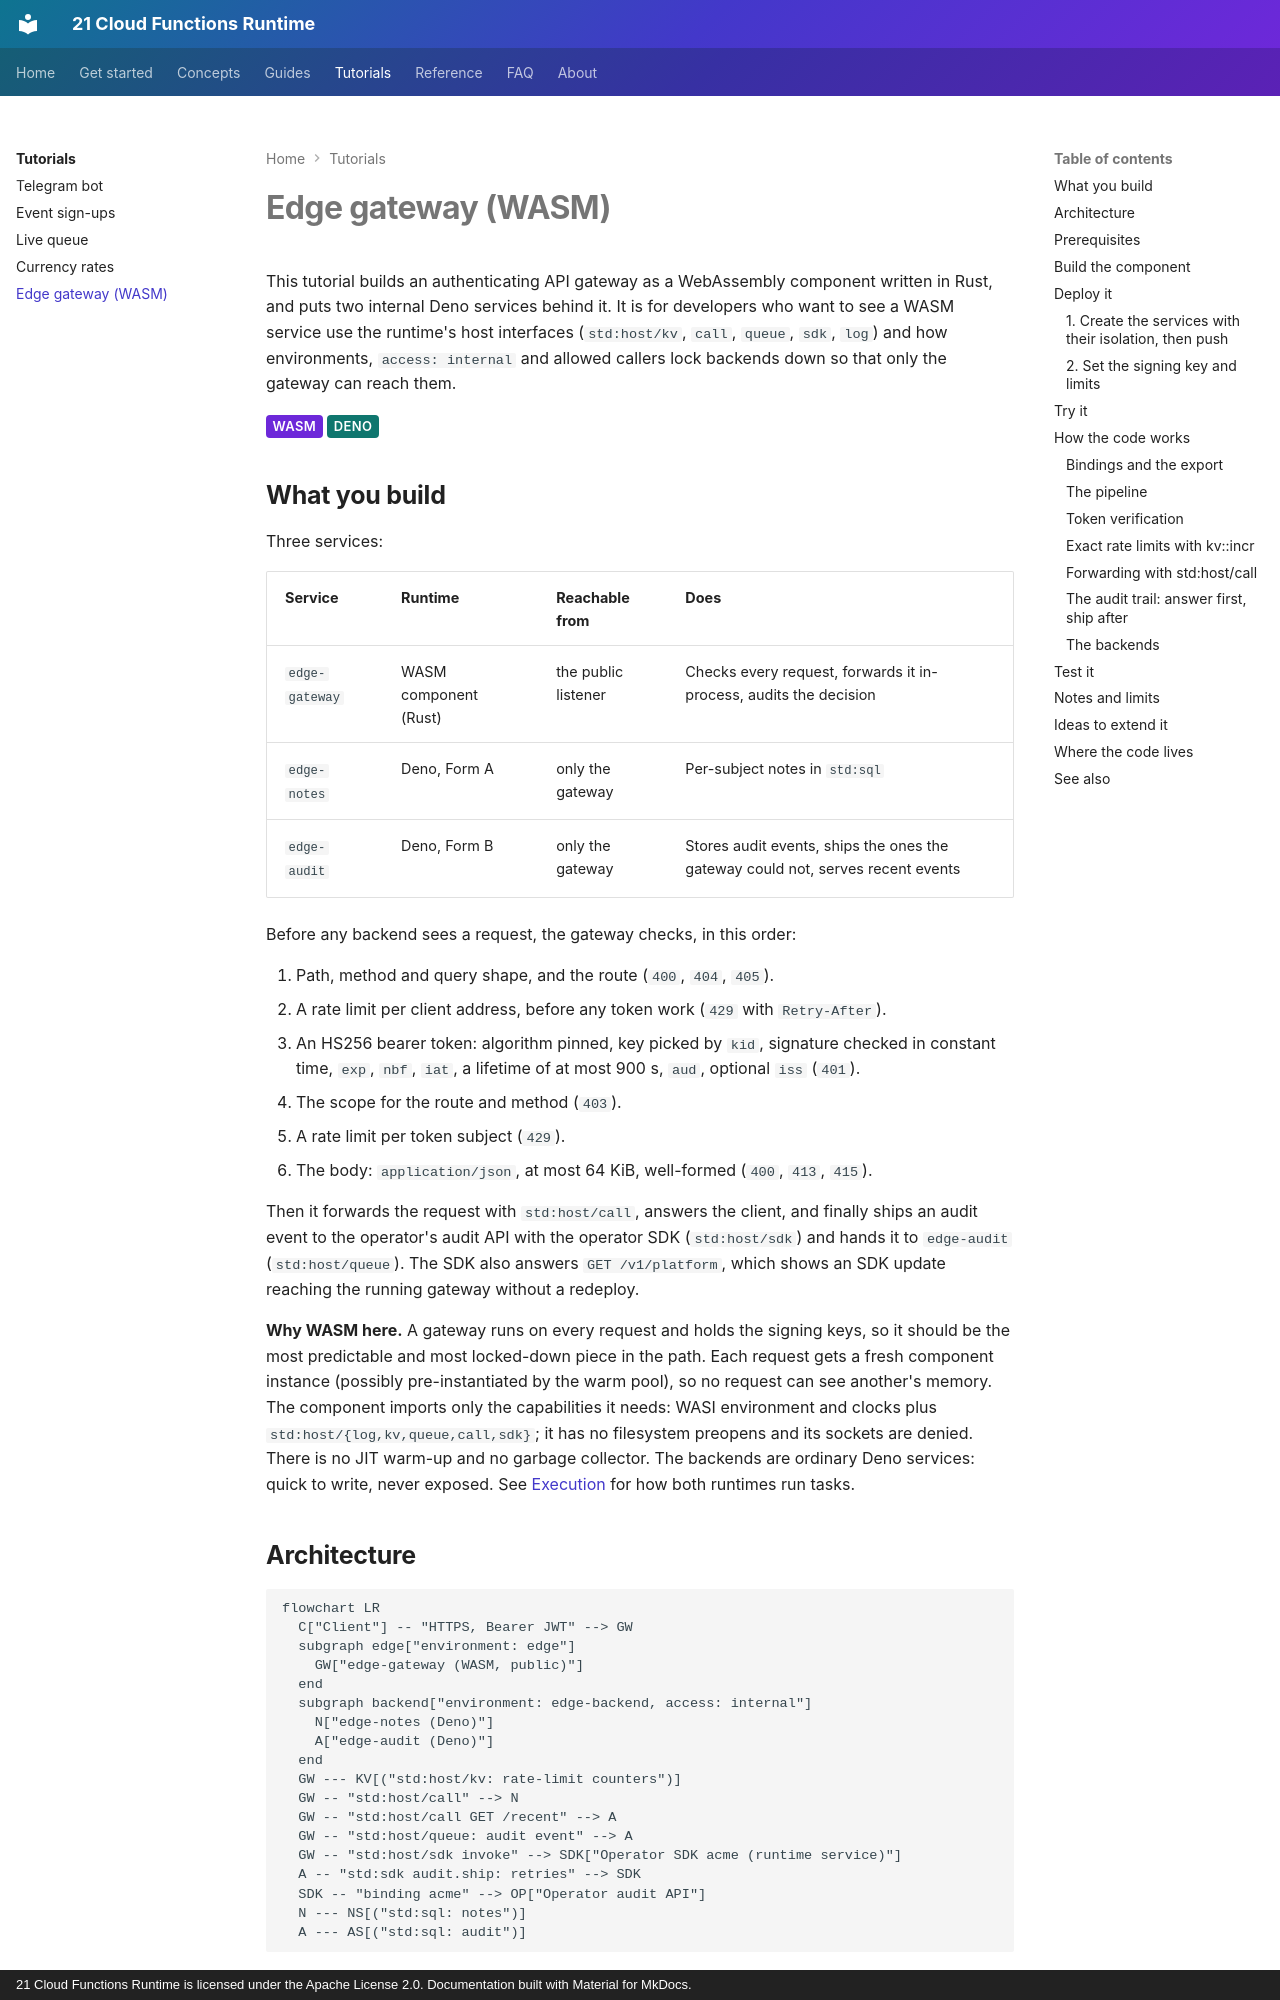

repository: 21-ci/runtime · page: tutorials/edge-gateway/index.html · generator: mkdocs · copyright: 21 Cloud Functions Runtime is licensed under the Apache License 2.0. Documentation built with Material for MkDocs.

---
title: Edge gateway (WASM)
description: Build a Rust WebAssembly gateway that verifies JWTs, enforces scopes and exact rate limits, forwards to internal Deno services and ships an audit trail through the operator's SDK.
---

# Edge gateway (WASM)

This tutorial builds an authenticating API gateway as a WebAssembly component written in Rust, and puts two
internal Deno services behind it. It is for developers who want to see a WASM service use the runtime's host
interfaces (`std:host/kv`, `call`, `queue`, `sdk`, `log`) and how environments, `access: internal` and allowed
callers lock backends down so that only the gateway can reach them.

<span class="rt-badge rt-badge--wasm">WASM</span> <span class="rt-badge rt-badge--deno">Deno</span>

## What you build

Three services:

| Service | Runtime | Reachable from | Does |
|---|---|---|---|
| `edge-gateway` | WASM component (Rust) | the public listener | Checks every request, forwards it in-process, audits the decision |
| `edge-notes` | Deno, Form A | only the gateway | Per-subject notes in `std:sql` |
| `edge-audit` | Deno, Form B | only the gateway | Stores audit events, ships the ones the gateway could not, serves recent events |

Before any backend sees a request, the gateway checks, in this order:

1. Path, method and query shape, and the route (`400`, `404`, `405`).
2. A rate limit per client address, before any token work (`429` with `Retry-After`).
3. An HS256 bearer token: algorithm pinned, key picked by `kid`, signature checked in constant time, `exp`, `nbf`,
   `iat`, a lifetime of at most 900 s, `aud`, optional `iss` (`401`).
4. The scope for the route and method (`403`).
5. A rate limit per token subject (`429`).
6. The body: `application/json`, at most 64 KiB, well-formed (`400`, `413`, `415`).

Then it forwards the request with `std:host/call`, answers the client, and finally ships an audit event to the
operator's audit API with the operator SDK (`std:host/sdk`) and hands it to `edge-audit` (`std:host/queue`). The SDK
also answers `GET /v1/platform`, which shows an SDK update reaching the running gateway without a redeploy.

**Why WASM here.** A gateway runs on every request and holds the signing keys, so it should be the most predictable
and most locked-down piece in the path. Each request gets a fresh component instance (possibly pre-instantiated by
the warm pool), so no request can see another's memory. The component imports only the capabilities it needs: WASI
environment and clocks plus `std:host/{log,kv,queue,call,sdk}`; it has no filesystem preopens and its sockets
are denied. There is no JIT warm-up and no garbage collector. The backends are ordinary Deno services: quick to
write, never exposed. See [Execution](../concepts/execution.md) for how both runtimes run tasks.
